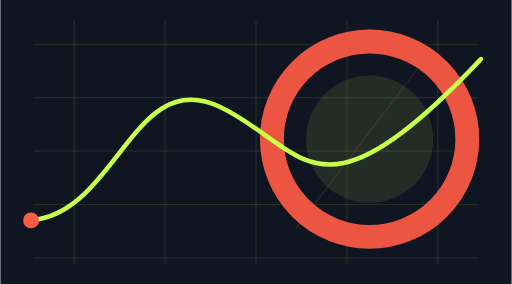
t = 0.00 s
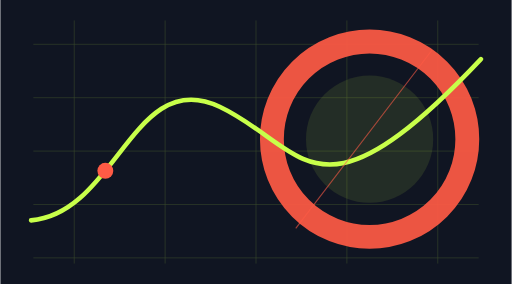
t = 0.92 s
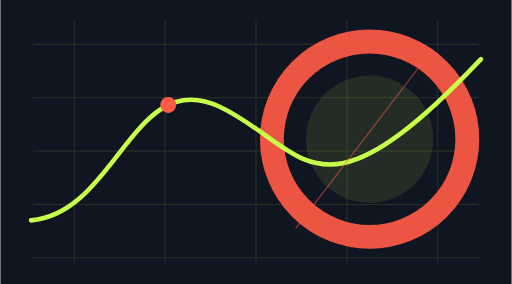
t = 1.83 s
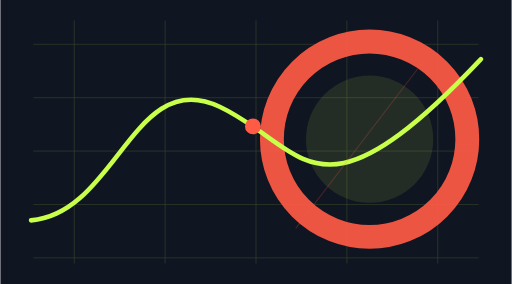
t = 2.75 s
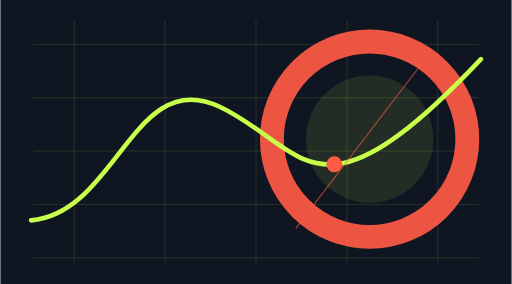
t = 3.67 s
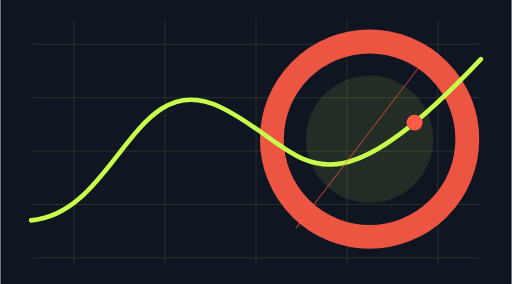
t = 4.58 s

The animated SVG that drew these frames (rendered in a browser with its animation timeline set to each time). Animation: 2 SMIL elements (animate=1,animateMotion=1); one cycle of 5.50 s, repeats indefinitely.

<svg xmlns="http://www.w3.org/2000/svg" width="900" height="500" viewBox="0 0 900 500"><rect width="900" height="500" fill="#101522"/><g opacity=".22" stroke="#C8FF4A" stroke-width="1"><path d="M58 78H842M58 172H842M58 266H842M58 360H842M58 454H842"/><path d="M130 36V464M290 36V464M450 36V464M610 36V464M770 36V464"/></g><circle cx="650" cy="245" r="172" fill="none" stroke="#FF5B45" stroke-width="42" opacity=".92"/><circle cx="650" cy="245" r="112" fill="#C8FF4A" opacity=".10"/><path d="M54 388 C205 375 234 116 386 188 S555 412 846 104" fill="none" stroke="#C8FF4A" stroke-width="8" stroke-linecap="round"/><circle r="14" fill="#FF5B45"><animateMotion dur="5.5s" repeatCount="indefinite" path="M54 388 C205 375 234 116 386 188 S555 412 846 104"/></circle><path d="M520 402L760 88" stroke="#FF5B45" stroke-width="2" opacity=".55"><animate attributeName="opacity" values=".18;.8;.18" dur="2.7s" repeatCount="indefinite"/></path></svg>
